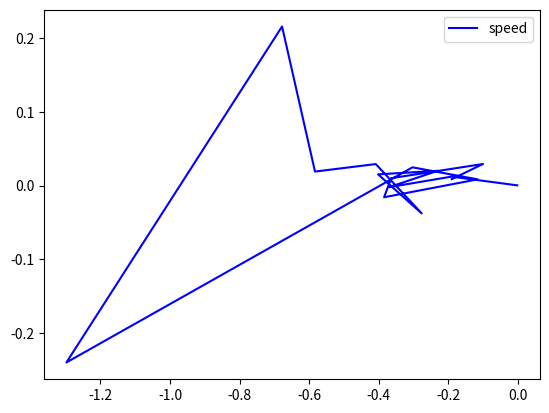

Write the Python code that produced this figure.
import numpy as np
import math
def signe(speed1,speed2):
    return (speed1[0]*speed2[0]>=0 and speed1[1]*speed2[1]>=0)

     
a=np.dot(np.array((-195.4768824306473, 208.8372763300108)),np.array((736.613394530771, 3.4097156771718375)))

def distance(p,q):
    return math.sqrt((p[0]-q[0])**2 +(p[1]-q[1])**2)
print(distance((346.76409912109375, 245.25283813476562),[262.66351318, 246.55212402]))
from scipy.spatial import distance as dist
L1=np.array([[7,2],[8,1],[2,4]], dtype="float")
L2=np.array([[1,2],[2,5]], dtype="float")
D = dist.cdist(L1, L2)
rows = D.min(axis=0).argsort()
cols = D.argmin(axis=1)[rows]
import matplotlib.pyplot as plt
measuredData=np.array([[ 72.00886536, 253.45713806],
 [ 92.6960144,  249.20121765],
 [110.47786713 ,254.28997803],
 [134.41598511 ,250.93731689],
 [174.36199951, 248.41990662],
 [213.96905518, 249.12754822],
 [253.09524536 ,246.5753479 ],
 [298.17791748, 244.70758057],
 [317.23446655 ,246.06491089],
 [367.33648682 ,243.51268005],
 [412.06152344, 241.08807373],
 [461.62405396 ,241.70294189],
 [501.14471436 ,238.57550049],
 [513.03314209, 234.74717712],
 [534.16723633 ,237.62342834],
 [564.9006958 , 236.35728455],
 [583.27368164, 233.42721558],
 [583.27368164, 233.42721558],
 [583.27368164, 233.42721558],
 [583.27368164, 233.42721558],
 [583.27368164 ,233.42721558],
 [583.27368164 ,233.42721558],
 [583.27368164, 233.42721558],
 [583.27368164,233.42721558],
 [583.27368164, 233.42721558],
 [583.27368164 ,233.42721558],
 [583.27368164 ,233.42721558],
 [583.27368164, 233.42721558],
 [583.27368164, 233.42721558],
 [583.27368164, 233.42721558],
 [583.27368164 ,233.42721558],
 [583.27368164, 233.42721558],
 [572.30926514 ,233.44047546]])
predictedData=np.array([[  56.44391251  ,256.86450195],
 [  72.1520503  , 253.42579308],
 [ 113.54648649 , 244.91169716],
 [ 129.08139119 , 259.61388199],
 [ 156.68844096 , 247.81794063],
 [ 217.15225497 , 245.72325138],
 [ 251.9290184  , 249.80576195],
 [ 292.73434273 , 243.98969066],
 [ 342.46570338 , 242.87274523],
 [ 336.48537061 , 247.43608443],
 [ 418.4332215  , 240.90977779],
 [ 456.43742011  ,238.68239477],
 [ 508.76160558,  242.287726  ],
 [ 544.89336773 , 235.11347965],
 [ 524.05946151 , 231.19647074],
 [ 555.21206268 , 240.48753062],
 [ 596.42690366 , 235.05848144],
 [1550.94335103 ,  79.10614354],
 [ 573.85799238 , 233.75660889],
 [ 574.00292227 , 233.75153874],
 [ 573.59086938 , 233.76595378],
 [ 573.8492766  , 233.7569138 ],
 [ 573.73428349 , 233.76093665],
 [ 574.057215   , 233.7496394 ],
 [ 573.71302803 , 233.76168024],
 [ 574.26756489 , 233.74228063],
 [ 573.5317537  , 233.76802185],
 [ 573.8546163  , 233.756727  ],
 [ 573.87501053 , 233.75601354],
 [ 574.09359389 , 233.74836674],
 [ 573.75578011 , 233.76018463],
 [ 573.68336684 ,233.76271789],
 [ 573.98855675 , 233.7520413 ]]

)
data=[{'speed': (-0.0016459982554994927, 0.00032828244034289474), 'time': (0, 8883.665283203125)}, {'speed': (-0.1909121778653596, 0.012167636654113887), 'time': (8883.665283203125, 8971.380859375)}, {'speed': (-0.3707517225089816, -0.0021886361740476876), 'time': (8971.380859375, 9231.855224609375)}, {'speed': (-0.23047078552268507, 0.02013161990228617), 'time': (9231.855224609375, 9301.6640625)}, {'speed': (-0.4018645468962647, 0.01527006077374994), 'time': (9301.6640625, 9366.782958984375)}, {'speed': (-0.2764560898058427, -0.03779646934415262), 'time': (9366.782958984375, 9434.659423828125)}, {'speed': (-0.4085238874887323, 0.029271601758678416), 'time': (9434.659423828125, 9501.015625)}, {'speed': (-0.5832502511348273, 0.0190730292524868), 'time': (9567.70361328125, 9632.3515625)}, {'speed': (-0.6779367905075168, 0.21624804677745035), 'time': (9699.52880859375, 9767.962890625)}, {'speed': (-1.2979291022993455, -0.2403818438546691), 'time': (9901.4638671875, 9968.37744140625)}, {'speed': (-0.3029465866596137, 0.02483598186800673), 'time': (9968.37744140625, 10034.8388671875)}, {'speed': (-0.11543027909485604, 0.00850128438705881), 'time': (10034.8388671875, 10099.562255859375)}, {'speed': (-0.3846577161510158, -0.015841768436725988), 'time': (10099.562255859375, 10167.772216796875)}, {'speed': (-0.3641008265115664, 0.010076726507157343), 'time': (10167.772216796875, 10234.219482421875)}, {'speed': (-0.10024169723743111, 0.029364688104759493), 'time': (10234.219482421875, 10300.70361328125)}, {'speed': (-0.19022573269398108, 0.008746968322440894), 'time': (10300.70361328125, 10366.637451171875)}]
liste=list()
for speed in data:
    liste.append(list(speed["speed"]))
liste=np.array(liste)
plt.plot(liste[:,0],liste[:,1],"-b",label='speed')
#plt.plot(predictedData[:,0],predictedData[:,1],"--r",label='predicted values')
plt.legend()

#plt.show()
def derivation(valueA,valueB,t,t_i_1,type="speed"):
	vx=0
	vy=0
	if t!=t_i_1 :
		vx=(valueA[0]-valueB[0])/(t-t_i_1)
		vy=(valueA[1]-valueB[1])/(t-t_i_1)
		
	return {type:[vx,vy],"time":(t,t_i_1)}
from decimal import *

print(Decimal(0.00000090909099))